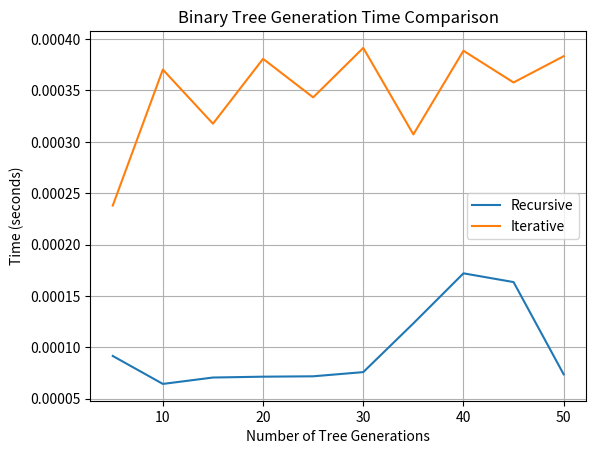

Source code (Python):
import time
from random import randint
import matplotlib.pyplot as plt


def left_leaf(root):
    return root * 4

def right_leaf(root):
    return root + 1

def gen_bin_tree(height: int, root: int) -> dict:
    if height <= 0:
        return {}

    tree = {str(root): []}

    left_l = gen_bin_tree(height - 1, left_leaf(root))
    right_l = gen_bin_tree(height - 1, right_leaf(root))

    if left_l:
        tree[str(root)].append(left_l)
    if right_l:
        tree[str(root)].append(right_l)

    return tree

def gen_bin_it_tree(height: int, root: int) -> dict:
    if height <= 0:
        return {}

    tree = {str(root): []}
    stack = [(root, height)]

    while stack:
        current_root, current_height = stack.pop()

        if current_height > 0:
            left_value = left_leaf(current_root)
            right_value = right_leaf(current_root)

            if str(left_value) not in tree:
                tree[str(left_value)] = []
            if str(right_value) not in tree:
                tree[str(right_value)] = []

            tree[str(current_root)].append({str(left_value): []})
            tree[str(current_root)].append({str(right_value): []})

            stack.append((left_value, current_height - 1))
            stack.append((right_value, current_height - 1))

    return tree

def setup_data(n: int) -> list:
    data = []
    for _ in range(n):
        root = randint(0, 3)
        height = randint(0, 10)
        data.append((root, height))
    return data

def calculate_time(data, func) -> float:
    start_time = time.time()
    for root, height in data:
        func(height, root)
    end_time = time.time()
    return (end_time - start_time) / len(data)

def main():
    num_runs = 10
    max_list_length = 50
    step = 5
    list_lengths = range(step, max_list_length + 1, step)

    results_rec = []
    results_iter = []

    for n in list_lengths:
        total_time_rec = 0
        total_time_iter = 0
        for _ in range(num_runs):
            data = setup_data(n)
            total_time_rec += calculate_time(data, gen_bin_tree)
            total_time_iter += calculate_time(data, gen_bin_it_tree)

        average_time_rec = total_time_rec / num_runs
        average_time_iter = total_time_iter / num_runs
        results_rec.append(average_time_rec)
        results_iter.append(average_time_iter)
        print(
            f"List length {n}: Recursive - {average_time_rec:.6f} seconds, Iterative - {average_time_iter:.6f} seconds"
        )

    plt.plot(list_lengths, results_rec, label="Recursive")
    plt.plot(list_lengths, results_iter, label="Iterative")
    plt.xlabel("Number of Tree Generations")
    plt.ylabel("Time (seconds)")
    plt.title("Binary Tree Generation Time Comparison")
    plt.legend()
    plt.grid(True)
    plt.show()

if __name__ == "__main__":
    main()
